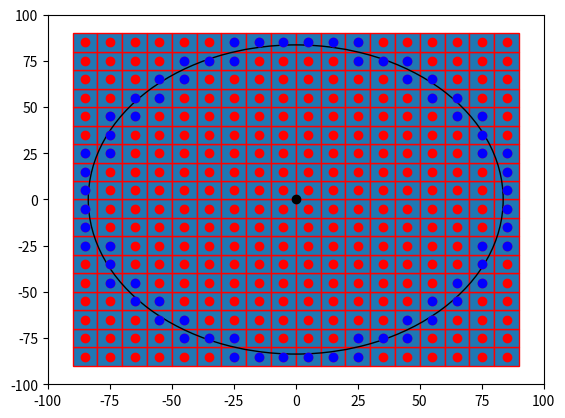

Recreate this plot in Python.

import numpy as np
import matplotlib.pyplot as plt
import matplotlib.patches as mpatches


bounding_box_2=np.array([[ -85, -75, -65, -55, -45, -35, -25, -15, -5, 5, 15, 25, 35, 45, 55, 65, 75, 85, -85, -75, -65, -55, -45, -35, -25, -15, -5, 5, 15, 25, 35, 45, 55, 65, 75, 85, -85, -75, -65, -55, -45, -35, -25, -15, -5, 5, 15, 25, 35, 45, 55, 65, 75, 85, -85, -75, -65, -55, -45, -35, -25, -15, -5, 5, 15, 25, 35, 45, 55, 65, 75, 85, -85, -75, -65, -55, -45, -35, -25, -15, -5, 5, 15, 25, 35, 45, 55, 65, 75, 85, -85, -75, -65, -55, -45, -35, -25, -15, -5, 5, 15, 25, 35, 45, 55, 65, 75, 85, -85, -75, -65, -55, -45, -35, -25, -15, -5, 5, 15, 25, 35, 45, 55, 65, 75, 85, -85, -75, -65, -55, -45, -35, -25, -15, -5, 5, 15, 25, 35, 45, 55, 65, 75, 85, -85, -75, -65, -55, -45, -35, -25, -15, -5, 5, 15, 25, 35, 45, 55, 65, 75, 85, -85, -75, -65, -55, -45, -35, -25, -15, -5, 5, 15, 25, 35, 45, 55, 65, 75, 85, -85, -75, -65, -55, -45, -35, -25, -15, -5, 5, 15, 25, 35, 45, 55, 65, 75, 85, -85, -75, -65, -55, -45, -35, -25, -15, -5, 5, 15, 25, 35, 45, 55, 65, 75, 85, -85, -75, -65, -55, -45, -35, -25, -15, -5, 5, 15, 25, 35, 45, 55, 65, 75, 85, -85, -75, -65, -55, -45, -35, -25, -15, -5, 5, 15, 25, 35, 45, 55, 65, 75, 85, -85, -75, -65, -55, -45, -35, -25, -15, -5, 5, 15, 25, 35, 45, 55, 65, 75, 85, -85, -75, -65, -55, -45, -35, -25, -15, -5, 5, 15, 25, 35, 45, 55, 65, 75, 85, -85, -75, -65, -55, -45, -35, -25, -15, -5, 5, 15, 25, 35, 45, 55, 65, 75, 85, -85, -75, -65, -55, -45, -35, -25, -15, -5, 5, 15, 25, 35, 45, 55, 65, 75, 85 ],[ -85, -85, -85, -85, -85, -85, -85, -85, -85, -85, -85, -85, -85, -85, -85, -85, -85, -85, -75, -75, -75, -75, -75, -75, -75, -75, -75, -75, -75, -75, -75, -75, -75, -75, -75, -75, -65, -65, -65, -65, -65, -65, -65, -65, -65, -65, -65, -65, -65, -65, -65, -65, -65, -65, -55, -55, -55, -55, -55, -55, -55, -55, -55, -55, -55, -55, -55, -55, -55, -55, -55, -55, -45, -45, -45, -45, -45, -45, -45, -45, -45, -45, -45, -45, -45, -45, -45, -45, -45, -45, -35, -35, -35, -35, -35, -35, -35, -35, -35, -35, -35, -35, -35, -35, -35, -35, -35, -35, -25, -25, -25, -25, -25, -25, -25, -25, -25, -25, -25, -25, -25, -25, -25, -25, -25, -25, -15, -15, -15, -15, -15, -15, -15, -15, -15, -15, -15, -15, -15, -15, -15, -15, -15, -15, -5, -5, -5, -5, -5, -5, -5, -5, -5, -5, -5, -5, -5, -5, -5, -5, -5, -5, 5, 5, 5, 5, 5, 5, 5, 5, 5, 5, 5, 5, 5, 5, 5, 5, 5, 5, 15, 15, 15, 15, 15, 15, 15, 15, 15, 15, 15, 15, 15, 15, 15, 15, 15, 15, 25, 25, 25, 25, 25, 25, 25, 25, 25, 25, 25, 25, 25, 25, 25, 25, 25, 25, 35, 35, 35, 35, 35, 35, 35, 35, 35, 35, 35, 35, 35, 35, 35, 35, 35, 35, 45, 45, 45, 45, 45, 45, 45, 45, 45, 45, 45, 45, 45, 45, 45, 45, 45, 45, 55, 55, 55, 55, 55, 55, 55, 55, 55, 55, 55, 55, 55, 55, 55, 55, 55, 55, 65, 65, 65, 65, 65, 65, 65, 65, 65, 65, 65, 65, 65, 65, 65, 65, 65, 65, 75, 75, 75, 75, 75, 75, 75, 75, 75, 75, 75, 75, 75, 75, 75, 75, 75, 75, 85, 85, 85, 85, 85, 85, 85, 85, 85, 85, 85, 85, 85, 85, 85, 85, 85, 85 ]])
a=np.diag(range(15))
#print(a)
#print(len(bounding_box))
#print(bounding_box.size)
#print(bounding_box.shape)
#print(bounding_box.reshape(2,289))
#plt.matshow(bounding_box.reshape(2,289))
#(nrows, ncols) = bounding_box.shape
#pixel_plot=plt.figure() #make plot
#plt.title("bounding box")
fig,ax=plt.subplots()
plt.plot([ -85, -75, -65, -55, -45, -35, -25, -15, -5, 5, 15, 25, 35, 45, 55, 65, 75, 85, -85, -75, -65, -55, -45, -35, -25, -15, -5, 5, 15, 25, 35, 45, 55, 65, 75, 85, -85, -75, -65, -55, -45, -35, -25, -15, -5, 5, 15, 25, 35, 45, 55, 65, 75, 85, -85, -75, -65, -55, -45, -35, -25, -15, -5, 5, 15, 25, 35, 45, 55, 65, 75, 85, -85, -75, -65, -55, -45, -35, -25, -15, -5, 5, 15, 25, 35, 45, 55, 65, 75, 85, -85, -75, -65, -55, -45, -35, -25, -15, -5, 5, 15, 25, 35, 45, 55, 65, 75, 85, -85, -75, -65, -55, -45, -35, -25, -15, -5, 5, 15, 25, 35, 45, 55, 65, 75, 85, -85, -75, -65, -55, -45, -35, -25, -15, -5, 5, 15, 25, 35, 45, 55, 65, 75, 85, -85, -75, -65, -55, -45, -35, -25, -15, -5, 5, 15, 25, 35, 45, 55, 65, 75, 85, -85, -75, -65, -55, -45, -35, -25, -15, -5, 5, 15, 25, 35, 45, 55, 65, 75, 85, -85, -75, -65, -55, -45, -35, -25, -15, -5, 5, 15, 25, 35, 45, 55, 65, 75, 85, -85, -75, -65, -55, -45, -35, -25, -15, -5, 5, 15, 25, 35, 45, 55, 65, 75, 85, -85, -75, -65, -55, -45, -35, -25, -15, -5, 5, 15, 25, 35, 45, 55, 65, 75, 85, -85, -75, -65, -55, -45, -35, -25, -15, -5, 5, 15, 25, 35, 45, 55, 65, 75, 85, -85, -75, -65, -55, -45, -35, -25, -15, -5, 5, 15, 25, 35, 45, 55, 65, 75, 85, -85, -75, -65, -55, -45, -35, -25, -15, -5, 5, 15, 25, 35, 45, 55, 65, 75, 85, -85, -75, -65, -55, -45, -35, -25, -15, -5, 5, 15, 25, 35, 45, 55, 65, 75, 85, -85, -75, -65, -55, -45, -35, -25, -15, -5, 5, 15, 25, 35, 45, 55, 65, 75, 85 ],[ -85, -85, -85, -85, -85, -85, -85, -85, -85, -85, -85, -85, -85, -85, -85, -85, -85, -85, -75, -75, -75, -75, -75, -75, -75, -75, -75, -75, -75, -75, -75, -75, -75, -75, -75, -75, -65, -65, -65, -65, -65, -65, -65, -65, -65, -65, -65, -65, -65, -65, -65, -65, -65, -65, -55, -55, -55, -55, -55, -55, -55, -55, -55, -55, -55, -55, -55, -55, -55, -55, -55, -55, -45, -45, -45, -45, -45, -45, -45, -45, -45, -45, -45, -45, -45, -45, -45, -45, -45, -45, -35, -35, -35, -35, -35, -35, -35, -35, -35, -35, -35, -35, -35, -35, -35, -35, -35, -35, -25, -25, -25, -25, -25, -25, -25, -25, -25, -25, -25, -25, -25, -25, -25, -25, -25, -25, -15, -15, -15, -15, -15, -15, -15, -15, -15, -15, -15, -15, -15, -15, -15, -15, -15, -15, -5, -5, -5, -5, -5, -5, -5, -5, -5, -5, -5, -5, -5, -5, -5, -5, -5, -5, 5, 5, 5, 5, 5, 5, 5, 5, 5, 5, 5, 5, 5, 5, 5, 5, 5, 5, 15, 15, 15, 15, 15, 15, 15, 15, 15, 15, 15, 15, 15, 15, 15, 15, 15, 15, 25, 25, 25, 25, 25, 25, 25, 25, 25, 25, 25, 25, 25, 25, 25, 25, 25, 25, 35, 35, 35, 35, 35, 35, 35, 35, 35, 35, 35, 35, 35, 35, 35, 35, 35, 35, 45, 45, 45, 45, 45, 45, 45, 45, 45, 45, 45, 45, 45, 45, 45, 45, 45, 45, 55, 55, 55, 55, 55, 55, 55, 55, 55, 55, 55, 55, 55, 55, 55, 55, 55, 55, 65, 65, 65, 65, 65, 65, 65, 65, 65, 65, 65, 65, 65, 65, 65, 65, 65, 65, 75, 75, 75, 75, 75, 75, 75, 75, 75, 75, 75, 75, 75, 75, 75, 75, 75, 75, 85, 85, 85, 85, 85, 85, 85, 85, 85, 85, 85, 85, 85, 85, 85, 85, 85, 85 ], 'ro')
for item in range(bounding_box_2.shape[1]):
    recy=mpatches.Rectangle((bounding_box_2[0][item]-5,bounding_box_2[1][item]-5), 10, 10, ec="red")  
    ax.add_patch(recy) 
    #recy=mpatches.Rectangle((bounding_box_1[item][0]-5,bounding_box_1[item][1]-5), 10, 10, ec="none")
    #ax.add_patch(recy)

circ=mpatches.Circle((0, 0), 83.6505, ec="black", fc="none")
ax.plot([0],[0],'ko')
ax.add_patch(circ)
ax.plot([ -25, -15, -5, 5, 15, 25, -45, -35, -25, 25, 35, 45, -55, -45, 45, 55, -65, -55, 55, 65, -75, -65, 65, 75, -75, 75, -85, -75, 75, 85, -85, 85, -85, 85, -85, 85, -85, 85, -85, -75, 75, 85, -75, 75, -75, -65, 65, 75, -65, -55, 55, 65, -55, -45, 45, 55, -45, -35, -25, 25, 35, 45, -25, -15, -5, 5, 15, 25 ],[ -85, -85, -85, -85, -85, -85, -75, -75, -75, -75, -75, -75, -65, -65, -65, -65, -55, -55, -55, -55, -45, -45, -45, -45, -35, -35, -25, -25, -25, -25, -15, -15, -5, -5, 5, 5, 15, 15, 25, 25, 25, 25, 35, 35, 45, 45, 45, 45, 55, 55, 55, 55, 65, 65, 65, 65, 75, 75, 75, 75, 75, 75, 85, 85, 85, 85, 85, 85 ],'bo')
ax.plot()
#ax.grid()
plt.axis([-100, 100, -100, 100])
plt.show()

